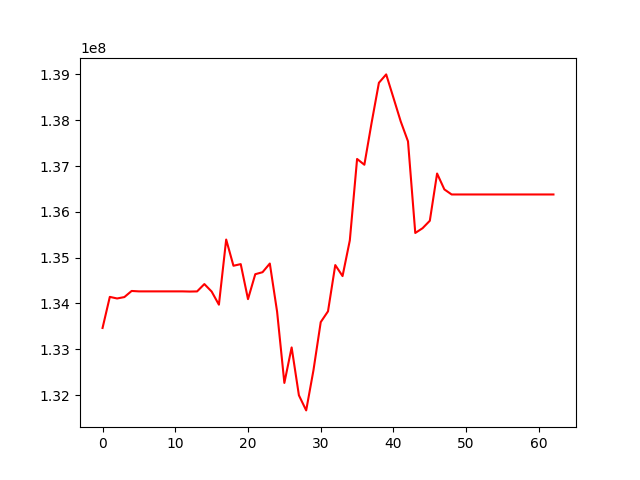

The table this chart was drawn from, first rows:
, 0
0, 133465138
1, 134143822
2, 134109022
3, 134139609
4, 134273078
5, 134264016
6, 134264016
7, 134264016
8, 134264016
9, 134264016
10, 134264016
11, 134264016
12, 134260110
13, 134263188
14, 134423322
15, 134260424
16, 133973608
17, 135395835
18, 134823413
19, 134858985
20, 134094667
21, 134638826
22, 134682670
23, 134871881
24, 133821461
25, 132265541
26, 133040609
27, 131994974
28, 131665653
29, 132541383
30, 133593018
31, 133828768
32, 134838174
33, 134597839
34, 135377257
35, 137154596
36, 137028372
37, 137948563
38, 138817864
39, 139000732
40, 138489482
41, 137973554
42, 137538899
43, 135539096
44, 135642547
45, 135805573
46, 136836885
47, 136489992
48, 136379416
49, 136379416
50, 136379416
51, 136379416
52, 136379416
53, 136379416
54, 136379416
55, 136379416
56, 136379416
57, 136379416
58, 136379416
59, 136379416
... 3 more rows
